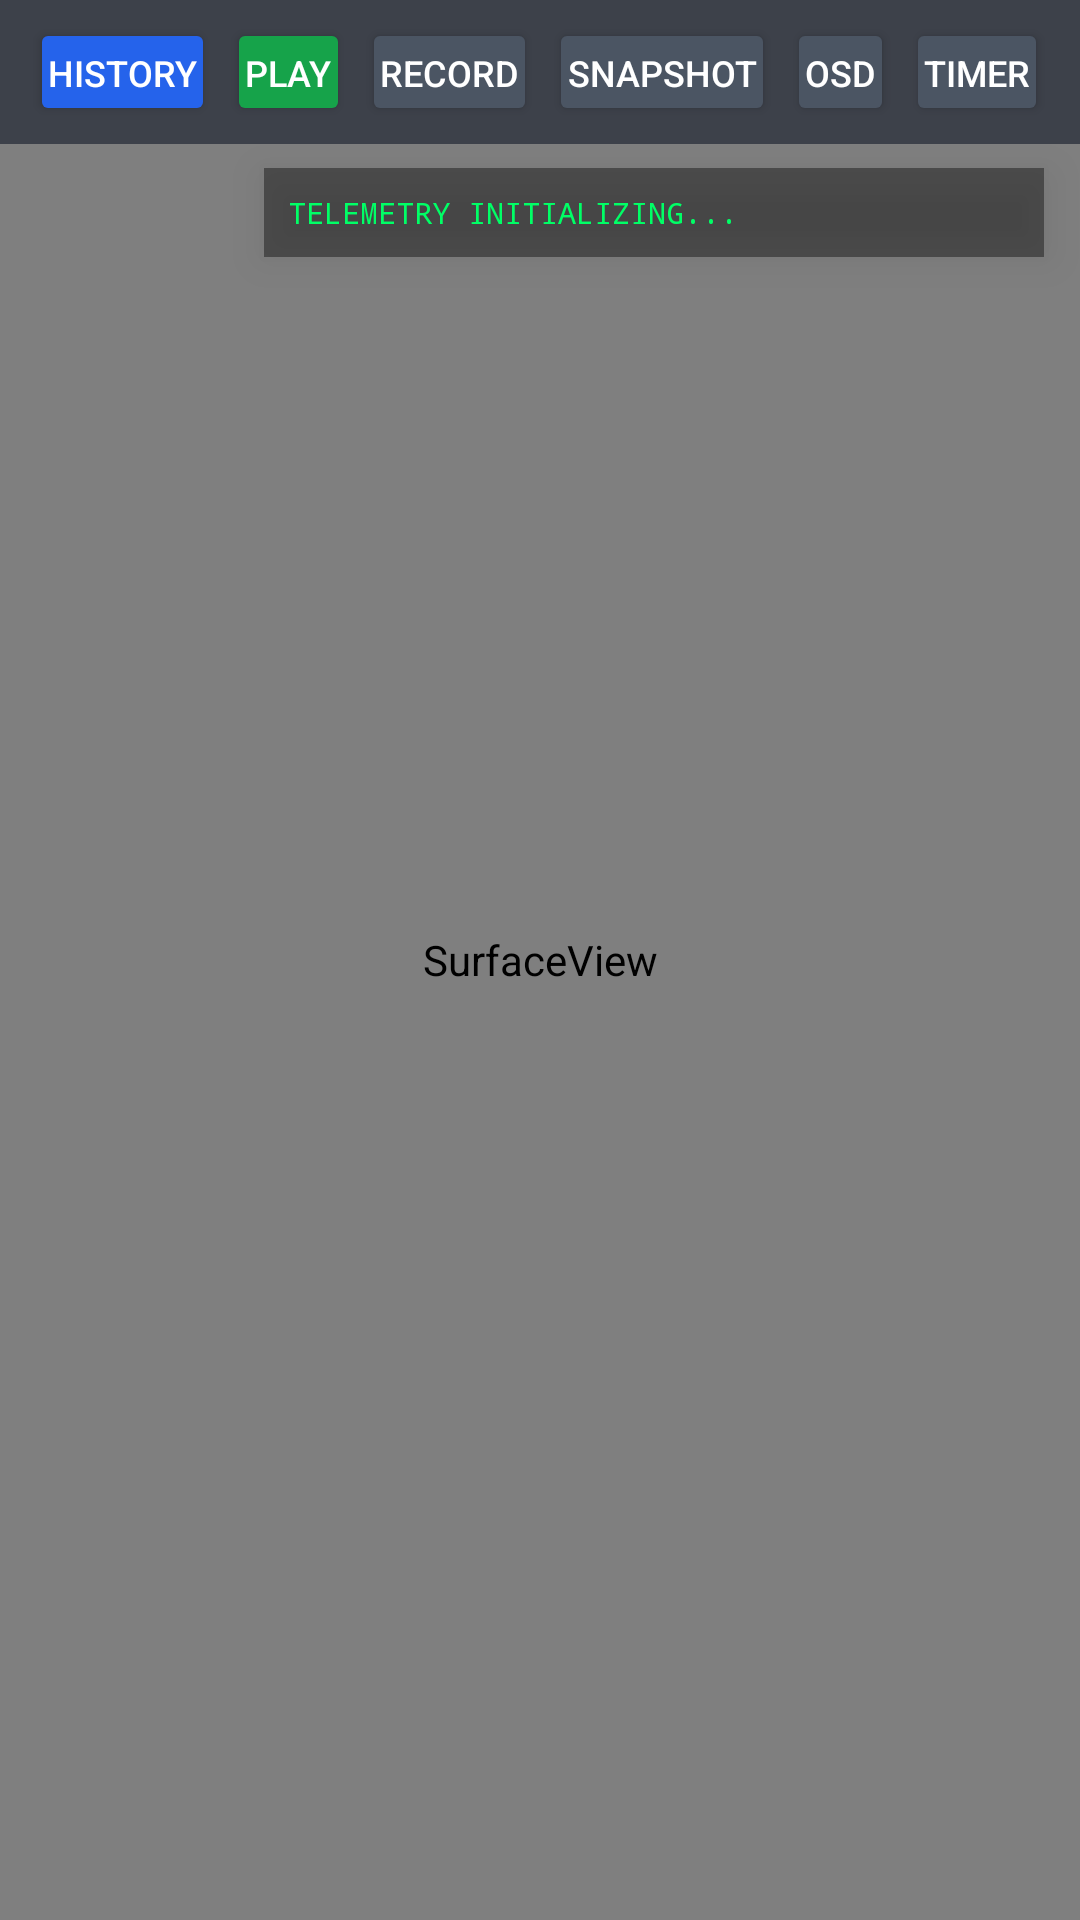

The Android layout XML behind this screen, and the referenced resources:
<!-- AndroidManifest.xml: application theme Theme.UltraLowLatencyPlayer -->
<!-- res/layout/activity_main.xml -->
<?xml version="1.0" encoding="utf-8"?>
<androidx.constraintlayout.widget.ConstraintLayout
    xmlns:android="http://schemas.android.com/apk/res/android"
    xmlns:app="http://schemas.android.com/apk/res-auto"
    android:id="@+id/rootLayout"
    android:layout_width="match_parent"
    android:layout_height="match_parent"
    android:background="@color/black"
    android:keepScreenOn="true">

    
    <SurfaceView
        android:id="@+id/videoSurface"
        android:layout_width="match_parent"
        android:layout_height="match_parent"
        app:layout_constraintTop_toTopOf="parent"
        app:layout_constraintBottom_toBottomOf="parent"
        app:layout_constraintStart_toStartOf="parent"
        app:layout_constraintEnd_toEndOf="parent" />

    
    <LinearLayout
        android:id="@+id/controlBar"
        android:layout_width="match_parent"
        android:layout_height="wrap_content"
        android:orientation="horizontal"
        android:background="@color/control_bar_bg"
        android:padding="6dp"
        android:gravity="center_vertical"
        app:layout_constraintTop_toTopOf="parent">

        <EditText
            android:id="@+id/etUrl"
            android:layout_width="0dp"
            android:layout_height="wrap_content"
            android:layout_weight="1"
            android:hint="@string/default_rtsp_url"
            android:textColorHint="#FFAAAAAA"
            android:textColor="@color/white"
            android:textSize="13sp"
            android:singleLine="true"
            android:imeOptions="actionDone"
            android:background="#33FFFFFF"
            android:padding="6dp"
            android:focusable="true" />

        <Button
            android:id="@+id/btnHistory"
            android:layout_width="wrap_content"
            android:layout_height="36dp"
            android:layout_marginStart="4dp"
            android:paddingStart="6dp"
            android:paddingEnd="6dp"
            android:minWidth="0dp"
            android:text="@string/history"
            android:textSize="12sp"
            android:textColor="@color/white"
            android:backgroundTint="@color/accent_blue"
            android:focusable="true" />

        <Button
            android:id="@+id/btnPlayStop"
            android:layout_width="wrap_content"
            android:layout_height="36dp"
            android:layout_marginStart="4dp"
            android:paddingStart="6dp"
            android:paddingEnd="6dp"
            android:minWidth="0dp"
            android:text="@string/connect"
            android:textSize="12sp"
            android:textColor="@color/white"
            android:backgroundTint="@color/accent_green"
            android:focusable="true" />

        <Button
            android:id="@+id/btnRecord"
            android:layout_width="wrap_content"
            android:layout_height="36dp"
            android:layout_marginStart="4dp"
            android:paddingStart="6dp"
            android:paddingEnd="6dp"
            android:minWidth="0dp"
            android:text="@string/record"
            android:textSize="12sp"
            android:textColor="@color/white"
            android:backgroundTint="#FF4B5563"
            android:focusable="true" />

        <Button
            android:id="@+id/btnSnapshot"
            android:layout_width="wrap_content"
            android:layout_height="36dp"
            android:layout_marginStart="4dp"
            android:paddingStart="6dp"
            android:paddingEnd="6dp"
            android:minWidth="0dp"
            android:text="@string/snapshot"
            android:textSize="12sp"
            android:textColor="@color/white"
            android:backgroundTint="#FF4B5563"
            android:focusable="true" />

        <Button
            android:id="@+id/btnOsd"
            android:layout_width="wrap_content"
            android:layout_height="36dp"
            android:layout_marginStart="4dp"
            android:paddingStart="6dp"
            android:paddingEnd="6dp"
            android:minWidth="0dp"
            android:text="@string/osd"
            android:textSize="12sp"
            android:textColor="@color/white"
            android:backgroundTint="#FF4B5563"
            android:focusable="true" />

        <Button
            android:id="@+id/btnTimer"
            android:layout_width="wrap_content"
            android:layout_height="36dp"
            android:layout_marginStart="4dp"
            android:paddingStart="6dp"
            android:paddingEnd="6dp"
            android:minWidth="0dp"
            android:text="@string/timer"
            android:textSize="12sp"
            android:textColor="@color/white"
            android:backgroundTint="#FF4B5563"
            android:focusable="true" />

        <Button
            android:id="@+id/btnSettings"
            android:layout_width="wrap_content"
            android:layout_height="36dp"
            android:layout_marginStart="4dp"
            android:paddingStart="6dp"
            android:paddingEnd="6dp"
            android:minWidth="0dp"
            android:text="@string/settings"
            android:textSize="12sp"
            android:textColor="@color/white"
            android:backgroundTint="#FF374151"
            android:focusable="true" />
    </LinearLayout>

    
    <TextView
        android:id="@+id/tvDisconnectionWarning"
        android:layout_width="wrap_content"
        android:layout_height="wrap_content"
        android:layout_marginTop="56dp"
        android:text="@string/disconnection_warning"
        android:textColor="@color/amber_text"
        android:textSize="14sp"
        android:textStyle="bold"
        android:background="@color/amber_warning"
        android:paddingStart="16dp"
        android:paddingEnd="16dp"
        android:paddingTop="6dp"
        android:paddingBottom="6dp"
        android:elevation="10dp"
        android:visibility="gone"
        app:layout_constraintTop_toTopOf="parent"
        app:layout_constraintStart_toStartOf="parent"
        app:layout_constraintEnd_toEndOf="parent" />

    
    <ScrollView
        android:id="@+id/osdContainer"
        android:layout_width="260dp"
        android:layout_height="wrap_content"
        android:layout_marginTop="56dp"
        android:layout_marginEnd="12dp"
        android:background="@color/osd_background"
        android:padding="8dp"
        android:elevation="8dp"
        app:layout_constraintTop_toTopOf="parent"
        app:layout_constraintEnd_toEndOf="parent">

        <TextView
            android:id="@+id/tvOsdContent"
            android:layout_width="match_parent"
            android:layout_height="wrap_content"
            android:fontFamily="monospace"
            android:textColor="@color/osd_text"
            android:textSize="10sp"
            android:lineSpacingExtra="2dp"
            android:text="TELEMETRY INITIALIZING..." />
    </ScrollView>

    
    <LinearLayout
        android:id="@+id/stopwatchContainer"
        android:layout_width="wrap_content"
        android:layout_height="wrap_content"
        android:orientation="horizontal"
        android:background="#D0111827"
        android:paddingStart="14dp"
        android:paddingEnd="14dp"
        android:paddingTop="6dp"
        android:paddingBottom="6dp"
        android:elevation="12dp"
        android:visibility="gone"
        android:gravity="center_vertical"
        app:layout_constraintBottom_toBottomOf="parent"
        app:layout_constraintStart_toStartOf="parent"
        android:layout_marginStart="20dp"
        android:layout_marginBottom="20dp">

        <TextView
            android:layout_width="wrap_content"
            android:layout_height="wrap_content"
            android:text="⏱ "
            android:textSize="20sp" />

        <TextView
            android:id="@+id/tvStopwatch"
            android:layout_width="wrap_content"
            android:layout_height="wrap_content"
            android:fontFamily="monospace"
            android:textColor="#FF00FF66"
            android:textSize="26sp"
            android:textStyle="bold"
            android:letterSpacing="0.04"
            android:text="00:00:00:000" />
    </LinearLayout>

</androidx.constraintlayout.widget.ConstraintLayout>
<!-- resources referenced by this layout -->
<resources>
  <color name="accent_blue">#FF2563EB</color>
  <color name="accent_green">#FF16A34A</color>
  <color name="amber_text">#FFFFFBEB</color>
  <color name="amber_warning">#CCB45309</color>
  <color name="black">#FF000000</color>
  <color name="control_bar_bg">#99111827</color>
  <color name="osd_background">#66000000</color>
  <color name="osd_text">#FF00FF66</color>
  <color name="white">#FFFFFFFF</color>
  <string name="connect">Play</string>
  <string name="default_rtsp_url">rtsp://192.168.1.100:554/live</string>
  <string name="disconnection_warning">⚠️ Disconnection (Reconnecting...)</string>
  <string name="history">History</string>
  <string name="osd">OSD</string>
  <string name="record">Record</string>
  <string name="settings">Settings</string>
  <string name="snapshot">Snapshot</string>
  <string name="timer">Timer</string>
  <style name="Theme.UltraLowLatencyPlayer" parent="Theme.AppCompat.NoActionBar">
          <item name="android:windowFullscreen">true</item>
          <item name="android:windowContentOverlay">@null</item>
          <item name="android:windowBackground">@color/black</item>
          <item name="android:navigationBarColor">@color/black</item>
          <item name="android:statusBarColor">@color/black</item>
      </style>
</resources>
